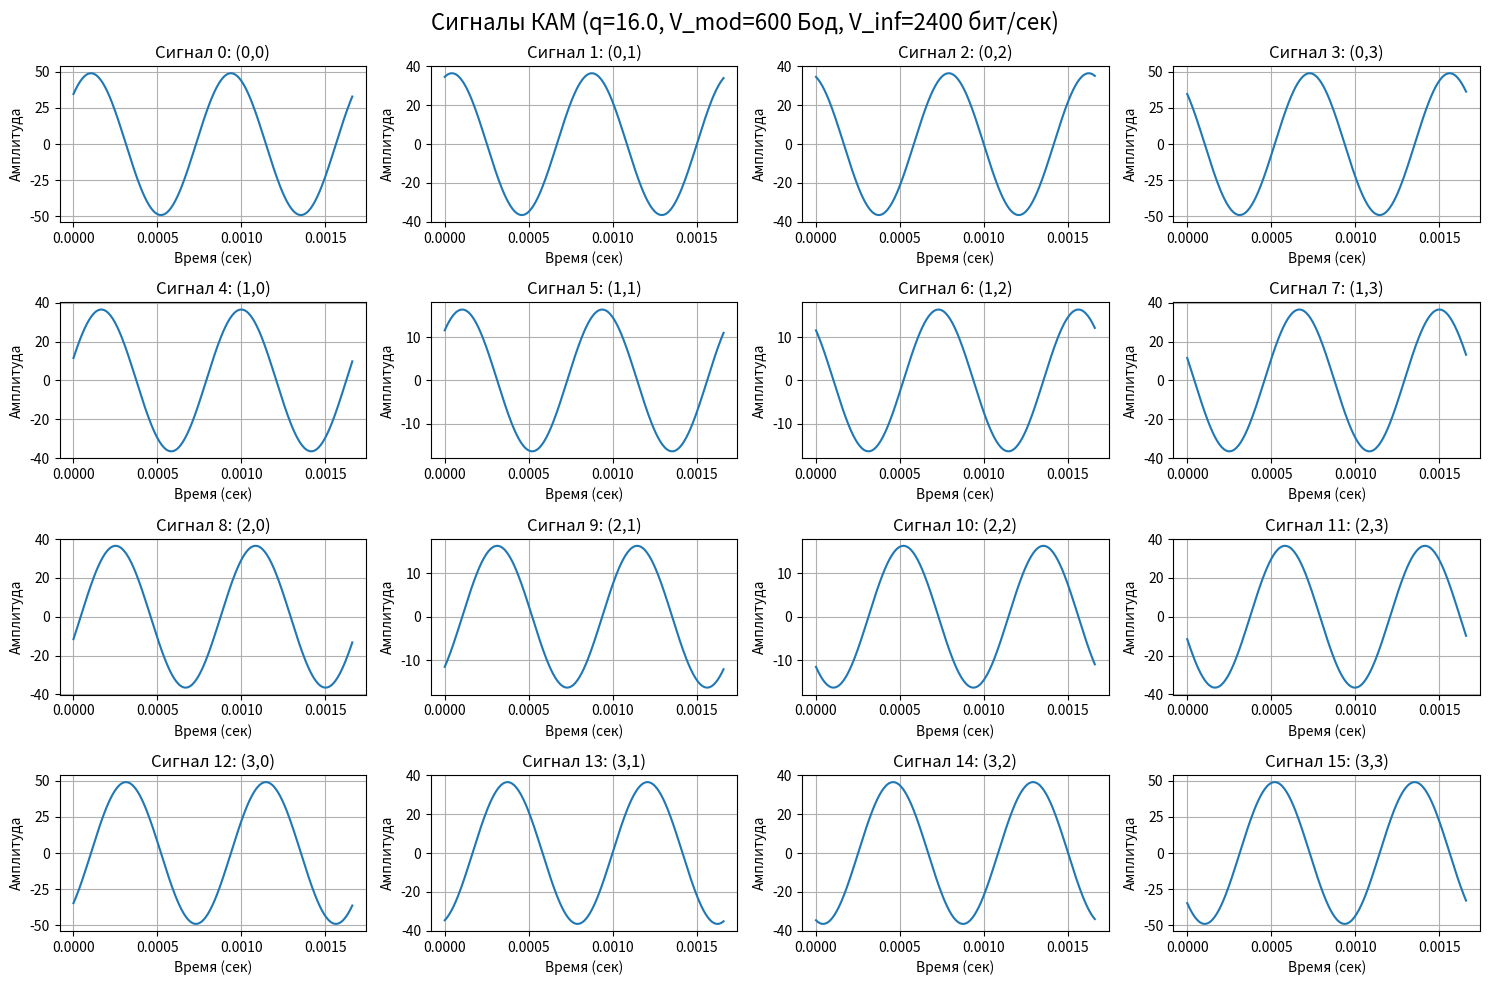
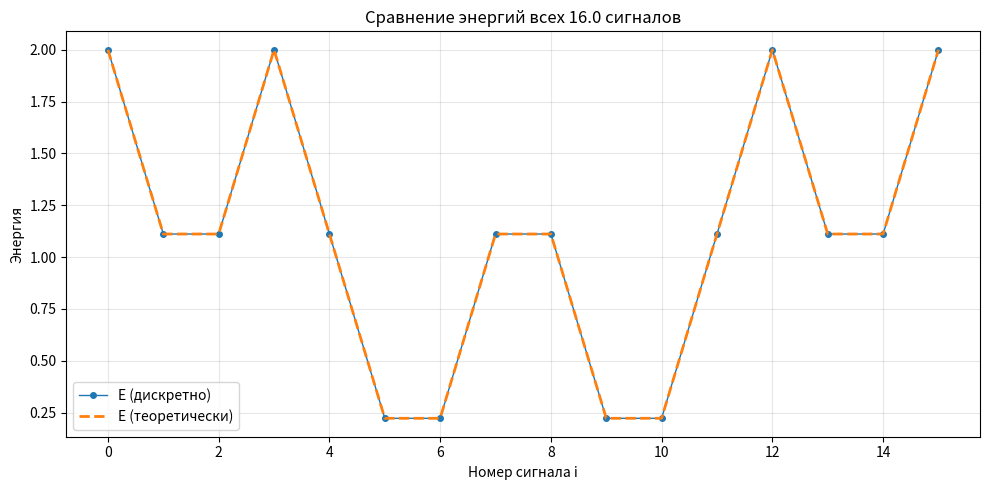

Here is the Python script that generated these plots, in order:
import math
import numpy as np
import matplotlib.pyplot as plt
import pandas as pd

def count_T(V_mod: int) -> float:
    return 1 / V_mod

def count_q(V_inf: int, T: float) -> float:
    log_q = V_inf * T
    return 2 ** log_q

def create_i_pairs(q: float) -> list[tuple]:
    length = int(math.sqrt(q))
    result = []
    for i in range(length):
        for j in range(length):
            result.append((i, j))
    return result

def count_si_values(i_pair: tuple, q: float, A: float = 1.0) -> tuple:
    i_1, i_2 = i_pair
    si_1 = A * (1 - (2 * i_1) / (math.sqrt(q) - 1))
    si_2 = A * (1 - (2 * i_2) / (math.sqrt(q) - 1))
    return si_1, si_2

def calculate_signal(s_i: tuple, T: float, f_0: int, t: np.ndarray) -> np.ndarray:
    si_1, si_2 = s_i
    signal = (si_1 * math.sqrt(2 / T) * np.cos(2 * math.pi * f_0 * t) +
              si_2 * math.sqrt(2 / T) * np.sin(2 * math.pi * f_0 * t))
    return signal

def calculate_energy_numerical(signal: np.ndarray, dt: float):
    return np.sum(signal ** 2) * dt

def calculate_energy_analytical(s_i: tuple[float, float]) -> float: 
    si_1, si_2 = s_i 
    return si_1**2 + si_2**2 


if __name__ == '__main__':
    f_0 = 1200  # Hz
    V_mod = 600  # Baud
    V_inf = 2400  # bit/sec

    A = 1.0  # Амплитуда
    Ns = 128  # Количество samples на период несущей

    # Вычисление основных параметров
    T = count_T(V_mod)
    q = count_q(V_inf, T)

    # Дискретизация времени
    dt = 1 / (f_0 * Ns)
    t = np.arange(0, T, dt)

    print(f"Скорость модуляции V_mod: {V_mod} Бод")
    print(f"Информационная скорость V_inf: {V_inf} бит/сек")
    print(f"Период сигнала T: {T:.6f} сек")
    print(f"Количество сигналов q: {q}")
    print(f"Количество отсчетов на период: {len(t)}")
    print(f"Шаг дискретизации dt: {dt:.6f} сек")

    i_pairs = create_i_pairs(q)
    print(f"\nПары (i1, i2): {i_pairs}")

    print("\nАНАЛИТИЧЕСКИЕ ВЫРАЖЕНИЯ:")
    for i, pair in enumerate(i_pairs):
        s_i = count_si_values(pair, q, A)
        print(f"Сигнал {i}: s(t) = {s_i[0]:.3f}·√(2/T)·cos(2π·{f_0}·t) + {s_i[1]:.3f}·√(2/T)·sin(2π·{f_0}·t)")

    print("\nЭНЕРГИИ СИГНАЛОВ (численный расчет):")
    numerical_energies = []
    analytical_energies = []
    signals = []
    for i, pair in enumerate(i_pairs):
        s_i = count_si_values(pair, q, A)
        signal = calculate_signal(s_i, T, f_0, t)
        signals.append(signal)
        energy_numerical = calculate_energy_numerical(signal, dt)
        numerical_energies.append(energy_numerical)
        energy_analytical = calculate_energy_analytical(s_i) 
        analytical_energies.append(energy_analytical)
        print(f"Сигнал {i} ({pair}): E = {energy_numerical:.3f}")

    # === ТАБЛИЦА СИГНАЛОВ === 
    table = [] 
    for i, pair in enumerate(i_pairs): 
        s_i = count_si_values(pair, q, A) 
        s_expr = f"{s_i[0]:.3f}*√(2/T)*cos(2π*{f_0}*t) + {s_i[1]:.3f}*√(2/T)*sin(2π*{f_0}*t)" 
        table.append([i, pair[0], pair[1], s_i[0], s_i[1], numerical_energies[i], analytical_energies[i], s_expr]) 
 
    columns = ["i", "i1", "i2", "s_i1", "s_i2", "E_числ", "E_теор", "Формула"] 
    df = pd.DataFrame(table, columns=columns) 
    print("\nПОЛНАЯ ТАБЛИЦА СИГНАЛОВ:") 
    print(df.to_string(index=False)) 
 

    fig, axes = plt.subplots(4, 4, figsize=(15, 10))
    fig.suptitle(f'Сигналы КАМ (q={q}, V_mod={V_mod} Бод, V_inf={V_inf} бит/сек)', fontsize=16)

    for i, pair in enumerate(i_pairs):
        row = i // 4
        col = i % 4
        axes[row, col].plot(t, signals[i])
        axes[row, col].set_title(f'Сигнал {i}: ({pair[0]},{pair[1]})')
        axes[row, col].set_xlabel('Время (сек)')
        axes[row, col].set_ylabel('Амплитуда')
        axes[row, col].grid(True)

    plt.tight_layout()
    plt.show() 

    # график энергий номер сигнала по оси икс, эенергии по y 
    plt.figure(figsize=(10, 5)) 
    plt.plot(numerical_energies, 'o-', label='E (дискретно)', markersize=4, linewidth=1) 
    plt.plot(analytical_energies, '--', label='E (теоретически)', linewidth=2)
    plt.title(f"Сравнение энергий всех {q} сигналов") 
    plt.xlabel("Номер сигнала i") 
    plt.ylabel("Энергия") 
    plt.grid(True, alpha=0.3) 
    plt.legend() 
    plt.tight_layout() 
    plt.show()